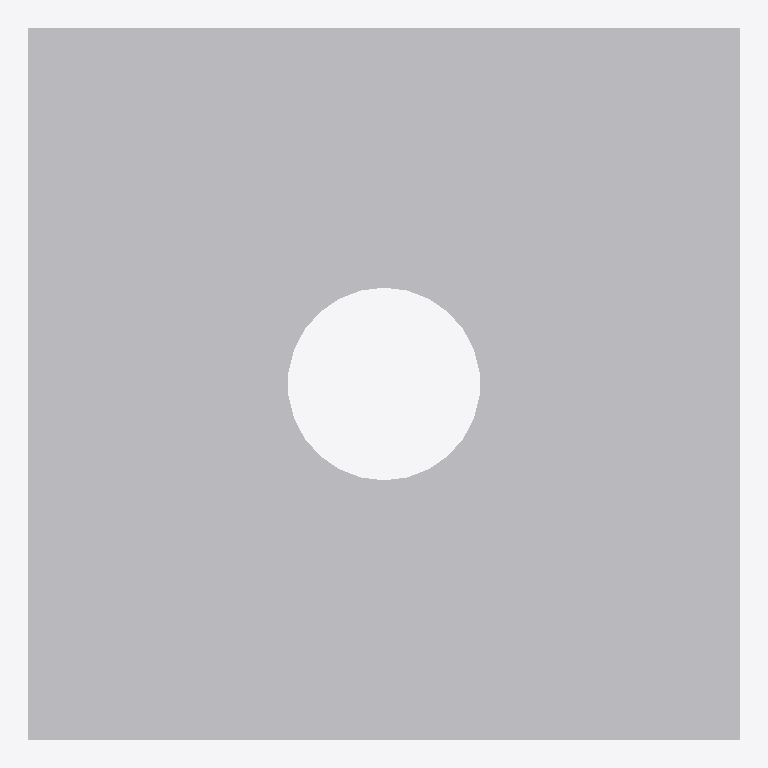
Plan cut of the same IFC building model at storey 'Level 1' (level 0.00 m, cut at 1.40 m), seen from above with north up, elements coloured by IFC class: 1 other element (light grey). No cut surface shows.
Extent 0.048 m × 0.048 m × 0.090 m (x, y, z). Storeys (1): Level 1 at 0.00 m. Elements (1): 1 IfcBuildingElementProxy.

HEADER;
FILE_DESCRIPTION(('ViewDefinition [CoordinationView]'),'2;1');
FILE_NAME('','2023-03-17T13:28:53',(''),(''),'The EXPRESS Data Manager Version 5.01.0100.02.64','20130308_1515(x64) - Exporter 2014.0.2013.0308 -','');
FILE_SCHEMA(('IFC2X3'));
ENDSEC;
DATA;
#87=IFCPROJECT('2yLul87gL9fOfpfh9sWEiD',#41,'',$,$,'S:\\@Technology\\9.BIMCAD EU\\2.PROJECTS\\ES-226165 BIMCAD EU_47 model first batch\\Working\\3D no holes\\RFA 3D\\C_AE48_3D_Cad_MULT_Prod_noholes.ifc','',(#76,#84),#71);
#310=IFCSITE('2yLul87gL9fOfpfh9sWEiF',#41,'Default',$,'',#309,$,$,.ELEMENT.,(42,24,53,508911),(-71,-15,-29,-58837),0.0,$,$);
#97=IFCBUILDING('2yLul87gL9fOfpfh9sWEiC',#41,'',$,$,#32,$,'',.ELEMENT.,$,$,#93);
#106=IFCBUILDINGSTOREY('2yLul87gL9fOfpfhA9Vn58',#41,'Level 1',$,$,#104,$,'Level 1',.ELEMENT.,0.0);
#147=IFCBUILDINGELEMENTPROXY('0PmvCLcLz638m_hz3NOV1Q',#41,'C_AE48_3D_Cad_MULT_Prod_noholes:C_AE48_3D_Cad_MULT_Prod_noholes:103814',$,'C_AE48_3D_Cad_MULT_Prod_noholes',#145,#140,'103814',.ELEMENT.);
ENDSEC;
